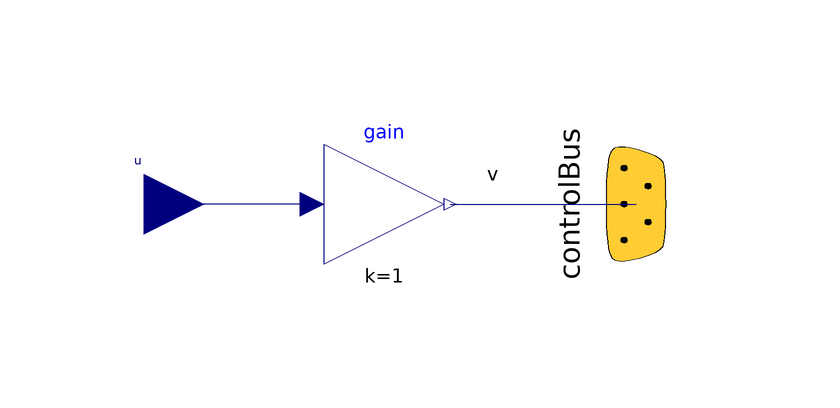

The component connection diagram of the Modelica model below, drawn from its own Placement and Line annotations.

model VIn "Adaptor for feeding the voltage of the battery to the ControlBus"
        extends Icons.AdaptorIn;
        ElectricalEnergyStorage.Interfaces.ControlBus.Bus controlBus
          "This bus contains the voltage, the current and the temperature of the cell"
          annotation (Placement(transformation(
              origin={42,0},
              extent={{-20,20},{20,-20}},
              rotation=270)));
      protected
        Modelica.Blocks.Math.Gain gain annotation(Placement(transformation(origin = {0, 0}, extent = {{10, 10}, {-10, -10}}, rotation = 180)));
      public
        Modelica.Blocks.Interfaces.RealInput u "Input signal connector" annotation(Placement(transformation(extent = {{-50, -10}, {-30, 10}})));
      equation
        connect(gain.u, u) annotation(Line(points = {{-12, 0}, {-40, 0}}, color = {0, 0, 127}, smooth = Smooth.None));
        connect(gain.y, controlBus.v) annotation(Line(points = {{11, 0}, {42, 0}}, color = {0, 0, 127}, smooth = Smooth.None), Text(string = "%second", index = 1, extent = {{6, 3}, {6, 3}}));
        annotation(Diagram(graphics));
      end VIn;